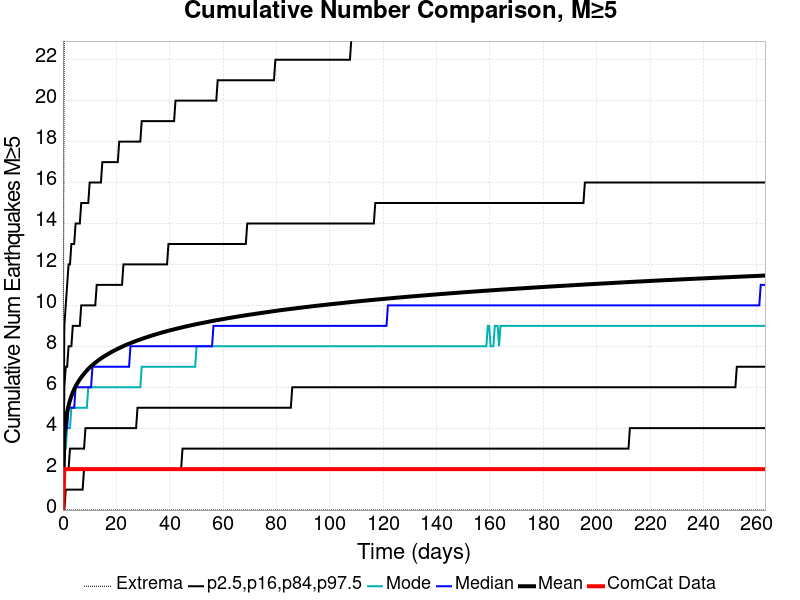

The table this chart was drawn from, first rows:
Time (days), ComCat Data, Simulation Mean, Simulation Median, Simulation Mode, Simulation Minimum, Simulation Maximum, 2.5 %-ile, 16 %-ile, 84 %-ile, 97.5 %-ile
0.0, 0.0, 0.0, 0.0, 0.0, 0.0, 0.0, 0.0, 0.0, 0.0, 0.0
0.5272, 2.0, 3.668, 3.0, 3.0, 0.0, 25.0, 0.0, 2.0, 6.0, 9.0
1.054, 2.0, 4.363, 4.0, 3.0, 0.0, 28.0, 1.0, 2.0, 7.0, 10.0
1.581, 2.0, 4.792, 4.0, 4.0, 0.0, 28.0, 1.0, 2.0, 7.0, 11.0
2.109, 2.0, 5.106, 5.0, 4.0, 0.0, 38.0, 1.0, 2.0, 8.0, 12.0
2.636, 2.0, 5.356, 5.0, 4.0, 0.0, 41.0, 1.0, 3.0, 8.0, 12.0
3.163, 2.0, 5.565, 5.0, 5.0, 0.0, 42.0, 1.0, 3.0, 8.0, 13.0
3.69, 2.0, 5.744, 5.0, 5.0, 0.0, 43.0, 1.0, 3.0, 9.0, 13.0
4.217, 2.0, 5.902, 5.0, 5.0, 0.0, 44.0, 1.0, 3.0, 9.0, 13.0
4.744, 2.0, 6.041, 6.0, 5.0, 0.0, 44.0, 1.0, 3.0, 9.0, 14.0
5.272, 2.0, 6.166, 6.0, 5.0, 0.0, 44.0, 1.0, 3.0, 9.0, 14.0
5.799, 2.0, 6.281, 6.0, 5.0, 0.0, 44.0, 1.0, 3.0, 9.0, 14.0
6.326, 2.0, 6.388, 6.0, 5.0, 0.0, 44.0, 1.0, 3.0, 9.0, 14.0
6.853, 2.0, 6.485, 6.0, 5.0, 0.0, 44.0, 1.0, 3.0, 10.0, 15.0
7.38, 2.0, 6.576, 6.0, 5.0, 0.0, 44.0, 1.0, 3.0, 10.0, 15.0
7.907, 2.0, 6.66, 6.0, 5.0, 0.0, 45.0, 2.0, 3.0, 10.0, 15.0
8.435, 2.0, 6.742, 6.0, 5.0, 0.0, 45.0, 2.0, 4.0, 10.0, 15.0
8.962, 2.0, 6.819, 6.0, 5.0, 0.0, 46.0, 2.0, 4.0, 10.0, 15.0
9.489, 2.0, 6.89, 6.0, 6.0, 0.0, 46.0, 2.0, 4.0, 10.0, 15.0
10.02, 2.0, 6.959, 6.0, 6.0, 0.0, 46.0, 2.0, 4.0, 10.0, 16.0
10.54, 2.0, 7.023, 6.0, 6.0, 0.0, 47.0, 2.0, 4.0, 10.0, 16.0
11.07, 2.0, 7.085, 7.0, 6.0, 0.0, 49.0, 2.0, 4.0, 10.0, 16.0
11.6, 2.0, 7.143, 7.0, 6.0, 0.0, 53.0, 2.0, 4.0, 10.0, 16.0
12.12, 2.0, 7.199, 7.0, 6.0, 0.0, 53.0, 2.0, 4.0, 10.0, 16.0
12.65, 2.0, 7.253, 7.0, 6.0, 0.0, 53.0, 2.0, 4.0, 11.0, 16.0
13.18, 2.0, 7.305, 7.0, 6.0, 0.0, 54.0, 2.0, 4.0, 11.0, 16.0
13.71, 2.0, 7.356, 7.0, 6.0, 0.0, 55.0, 2.0, 4.0, 11.0, 16.0
14.23, 2.0, 7.404, 7.0, 6.0, 0.0, 55.0, 2.0, 4.0, 11.0, 16.0
14.76, 2.0, 7.45, 7.0, 6.0, 0.0, 55.0, 2.0, 4.0, 11.0, 17.0
15.29, 2.0, 7.495, 7.0, 6.0, 0.0, 55.0, 2.0, 4.0, 11.0, 17.0
15.81, 2.0, 7.539, 7.0, 6.0, 0.0, 55.0, 2.0, 4.0, 11.0, 17.0
16.34, 2.0, 7.582, 7.0, 6.0, 0.0, 55.0, 2.0, 4.0, 11.0, 17.0
16.87, 2.0, 7.622, 7.0, 6.0, 0.0, 55.0, 2.0, 4.0, 11.0, 17.0
17.4, 2.0, 7.661, 7.0, 6.0, 0.0, 55.0, 2.0, 4.0, 11.0, 17.0
17.92, 2.0, 7.701, 7.0, 6.0, 0.0, 55.0, 2.0, 4.0, 11.0, 17.0
18.45, 2.0, 7.739, 7.0, 6.0, 0.0, 55.0, 2.0, 4.0, 11.0, 17.0
18.98, 2.0, 7.775, 7.0, 6.0, 0.0, 55.0, 2.0, 4.0, 11.0, 17.0
19.5, 2.0, 7.811, 7.0, 6.0, 0.0, 55.0, 2.0, 4.0, 11.0, 17.0
20.03, 2.0, 7.846, 7.0, 6.0, 0.0, 56.0, 2.0, 4.0, 11.0, 17.0
20.56, 2.0, 7.881, 7.0, 6.0, 0.0, 56.0, 2.0, 4.0, 11.0, 17.0
21.09, 2.0, 7.914, 7.0, 6.0, 0.0, 56.0, 2.0, 4.0, 11.0, 18.0
21.61, 2.0, 7.947, 7.0, 6.0, 0.0, 56.0, 2.0, 4.0, 11.0, 18.0
22.14, 2.0, 7.979, 7.0, 6.0, 0.0, 56.0, 2.0, 4.0, 11.0, 18.0
22.67, 2.0, 8.01, 7.0, 6.0, 0.0, 56.0, 2.0, 4.0, 12.0, 18.0
23.19, 2.0, 8.04, 7.0, 6.0, 0.0, 56.0, 2.0, 4.0, 12.0, 18.0
23.72, 2.0, 8.069, 7.0, 6.0, 0.0, 56.0, 2.0, 4.0, 12.0, 18.0
24.25, 2.0, 8.099, 7.0, 6.0, 0.0, 56.0, 2.0, 4.0, 12.0, 18.0
24.78, 2.0, 8.127, 7.0, 6.0, 0.0, 56.0, 2.0, 4.0, 12.0, 18.0
25.3, 2.0, 8.154, 8.0, 6.0, 0.0, 56.0, 2.0, 4.0, 12.0, 18.0
25.83, 2.0, 8.182, 8.0, 6.0, 0.0, 56.0, 2.0, 4.0, 12.0, 18.0
26.36, 2.0, 8.209, 8.0, 6.0, 0.0, 56.0, 2.0, 4.0, 12.0, 18.0
26.88, 2.0, 8.235, 8.0, 6.0, 0.0, 56.0, 2.0, 4.0, 12.0, 18.0
27.41, 2.0, 8.261, 8.0, 6.0, 0.0, 56.0, 2.0, 4.0, 12.0, 18.0
27.94, 2.0, 8.287, 8.0, 6.0, 0.0, 56.0, 2.0, 5.0, 12.0, 18.0
28.47, 2.0, 8.312, 8.0, 6.0, 0.0, 56.0, 2.0, 5.0, 12.0, 18.0
28.99, 2.0, 8.335, 8.0, 6.0, 0.0, 56.0, 2.0, 5.0, 12.0, 18.0
29.52, 2.0, 8.36, 8.0, 7.0, 0.0, 56.0, 2.0, 5.0, 12.0, 19.0
30.05, 2.0, 8.385, 8.0, 7.0, 0.0, 57.0, 2.0, 5.0, 12.0, 19.0
30.58, 2.0, 8.408, 8.0, 7.0, 0.0, 57.0, 2.0, 5.0, 12.0, 19.0
31.1, 2.0, 8.431, 8.0, 7.0, 0.0, 57.0, 2.0, 5.0, 12.0, 19.0
... 440 more rows
